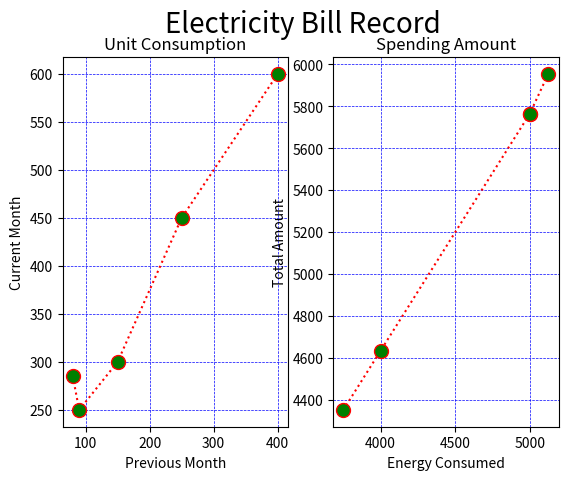

This figure's Python source:
import pandas as pd
import numpy as np
import matplotlib.pyplot as plt

home = ["H106","H109","H208","H209","H309"]
previous_month = np.array([150,250,400,80,90])
current_month = np.array([300,450,600,285,250])

rate = 25
unit =current_month-previous_month
services = 100
bill = pd.DataFrame({"Home":home,"Units":unit})
bill["Energy"] = unit*rate
bill["After the service"] = bill["Energy"]+services
bill["After the service&tax"] = (bill["After the service"]*1.13).round(2)
bill["Charge for coustomer above 200 unit "] = np.where(unit>200,bill["After the service&tax"]+50,bill["After the service&tax"])
bill["Total Amount"] = bill["Charge for coustomer above 200 unit "]
bill = bill.sort_values("Total Amount",ascending=False)
bill["Average Spending "] = bill["Total Amount"].mean()


order =np.argsort(previous_month)
x_axis = previous_month[order]
y_axis = current_month[order]

plt.subplot(1,2,1)
plt.xlabel("Previous Month")
plt.ylabel("Current Month")
plt.title("Unit Consumption")
plt.plot(x_axis,y_axis,'o:r',markersize =10,mec="r",mfc="g")


l_axis = bill["Energy"]
z_axis =bill["Total Amount"]

plt.grid(color="b",linestyle="--",linewidth=0.5)
plt.subplot(1,2,2)
plt.title("Spending Amount")
plt.xlabel("Energy Consumed")
plt.ylabel("Total Amount")

plt.plot(l_axis,z_axis,'o:r',markersize =10,mec="r",mfc="g")



plt.suptitle("Electricity Bill Record",fontsize=20)
plt.grid(color="b",linestyle="--",linewidth=0.5)

print("Houses above 200 units:", (bill["Units"] > 200).sum())
print("Total collected: Rs", bill["Total Amount"].sum())

bill.to_csv("Electric Bill Record.csv",index=False)
print("The data has been saved")
plt.show()
